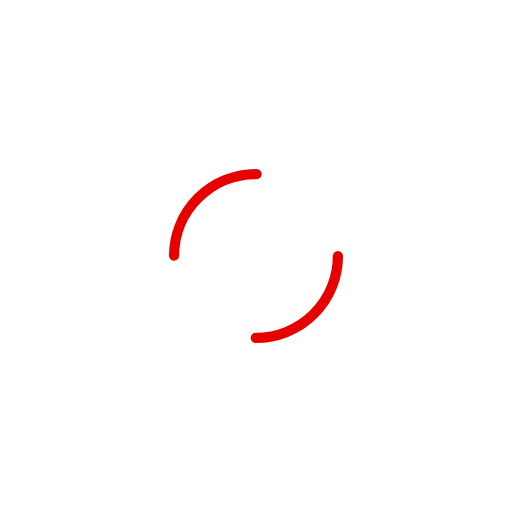
t = 0.00 s
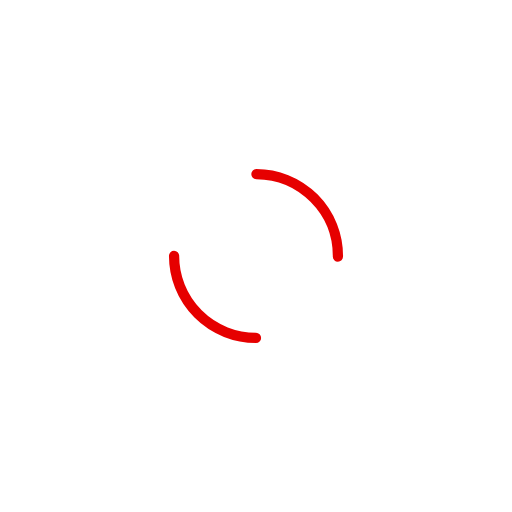
t = 0.25 s
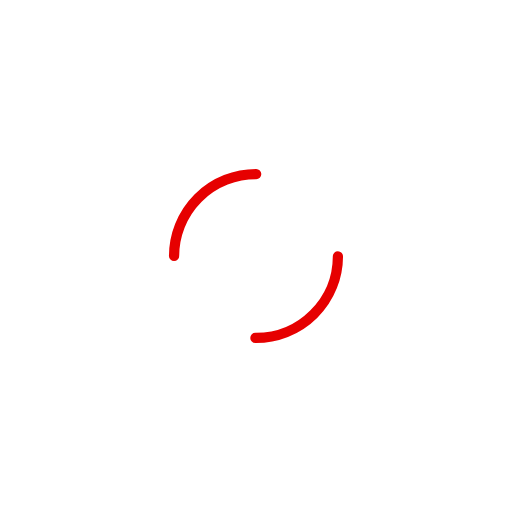
t = 0.50 s
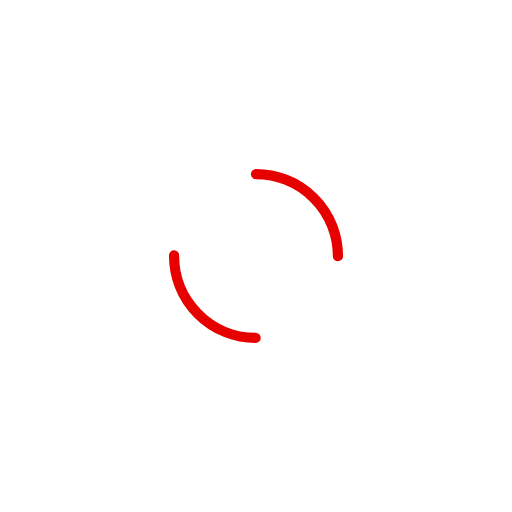
t = 0.75 s

The animated SVG that drew these frames (rendered in a browser with its animation timeline set to each time). Animation: 1 SMIL element (animateTransform=1); one cycle of 1.00 s, repeats indefinitely.

<svg width="200px"  height="200px"  xmlns="http://www.w3.org/2000/svg" viewBox="0 0 100 100" preserveAspectRatio="xMidYMid" class="lds-dual-ring" style="background: none;"><circle cx="50" cy="50" ng-attr-r="{{config.radius}}" ng-attr-stroke-width="{{config.width}}" ng-attr-stroke="{{config.stroke}}" ng-attr-stroke-dasharray="{{config.dasharray}}" fill="none" stroke-linecap="round" r="16" stroke-width="2" stroke="#e60000" stroke-dasharray="25.132741228718345 25.132741228718345" transform="rotate(240 50 50)"><animateTransform attributeName="transform" type="rotate" calcMode="linear" values="0 50 50;360 50 50" keyTimes="0;1" dur="1s" begin="0s" repeatCount="indefinite"></animateTransform></circle></svg>
